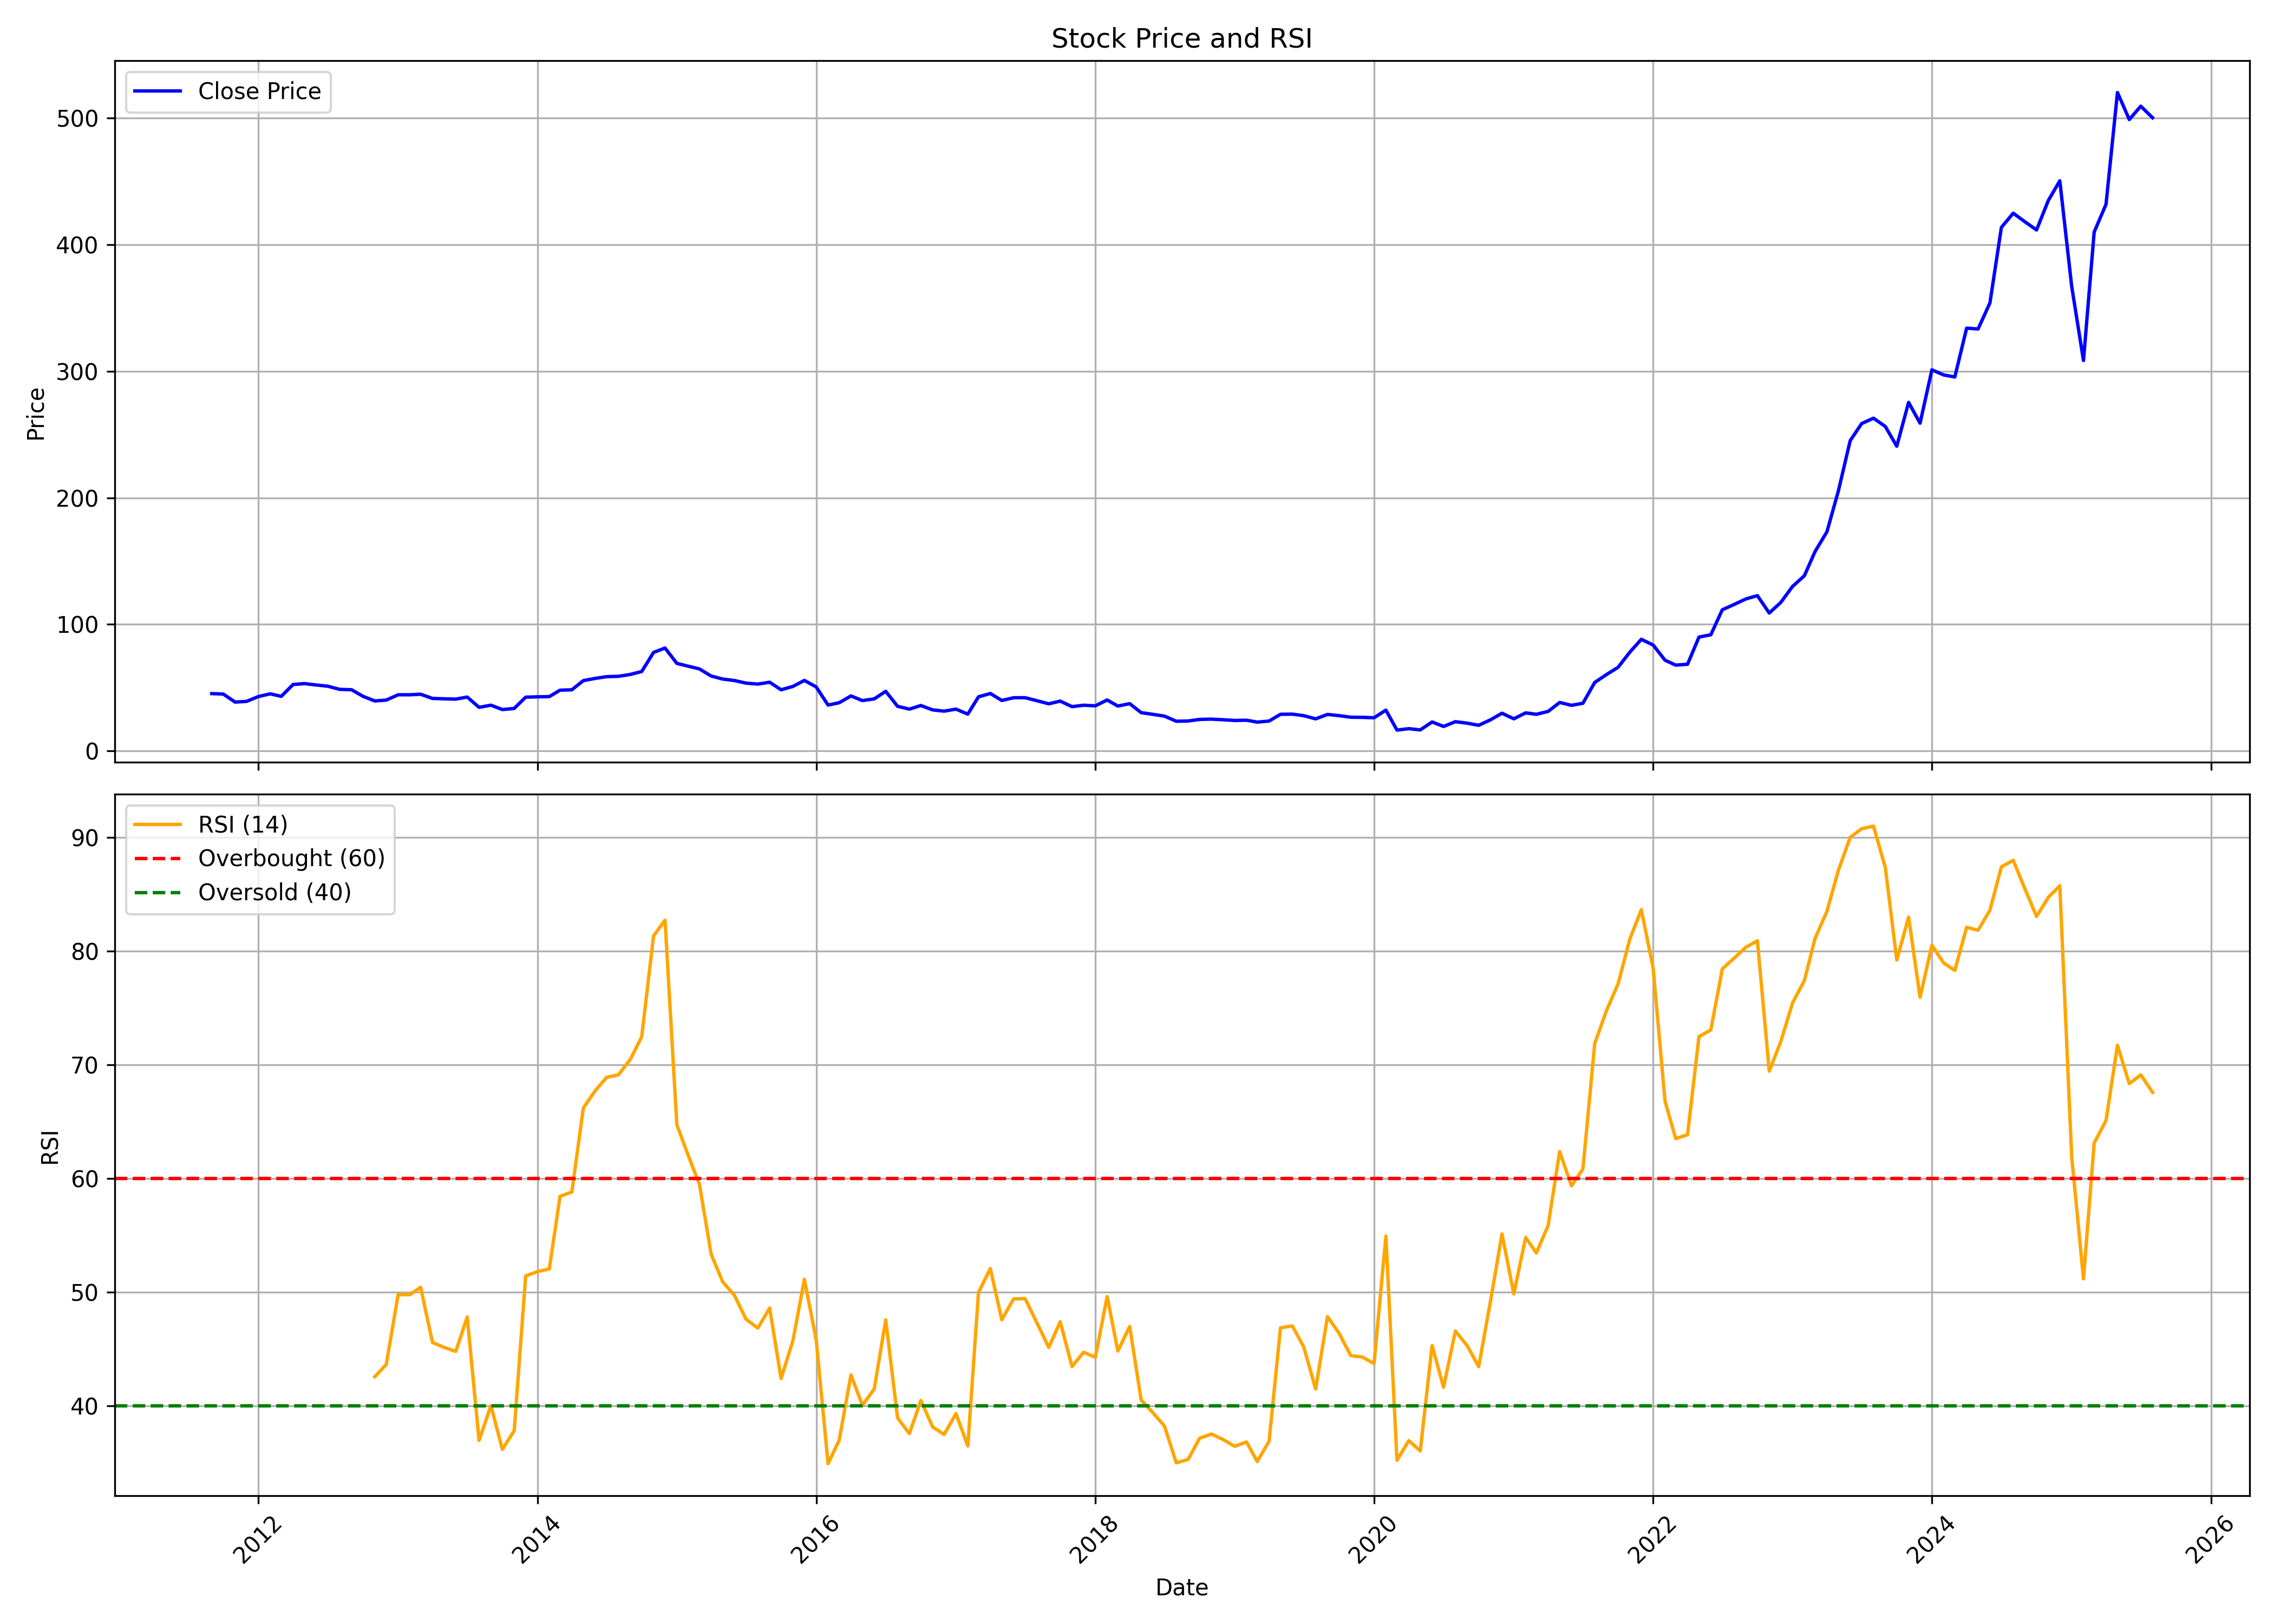

The table this chart was drawn from, first rows:
, date, symbol, open, high, low, close, volume, rsi
0, 2011-09-01, TDPOWERSYS, 45.8, 56.62, 40.99, 45.26, 145362530, 
1, 2011-10-01, TDPOWERSYS, 44.29, 47.56, 43.37, 44.92, 1375255, 
2, 2011-11-01, TDPOWERSYS, 44.94, 52.85, 38.4, 38.58, 6560325, 
3, 2011-12-01, TDPOWERSYS, 40.78, 49.13, 35.58, 39.12, 3160225, 
4, 2012-01-01, TDPOWERSYS, 38.27, 44.74, 35.45, 42.93, 207145, 
5, 2012-02-01, TDPOWERSYS, 42.37, 48.31, 40.74, 45.08, 308280, 
6, 2012-03-01, TDPOWERSYS, 44.04, 51.6, 40.74, 43.09, 580125, 
7, 2012-04-01, TDPOWERSYS, 43.16, 60.21, 43.16, 52.49, 3203400, 
8, 2012-05-01, TDPOWERSYS, 52.49, 57.16, 51.09, 53.16, 529825, 
9, 2012-06-01, TDPOWERSYS, 52.67, 53.9, 50.91, 52.05, 486810, 
10, 2012-07-01, TDPOWERSYS, 53.19, 53.19, 48.44, 51.08, 156650, 
11, 2012-08-01, TDPOWERSYS, 51.43, 52.1, 44.75, 48.6, 81195, 
12, 2012-09-01, TDPOWERSYS, 48.24, 53.2, 41.14, 48.33, 114635, 
13, 2012-10-01, TDPOWERSYS, 48.77, 49.3, 42.32, 43.11, 210530, 
14, 2012-11-01, TDPOWERSYS, 43.63, 44.16, 36.13, 39.46, 707085, 42.55
15, 2012-12-01, TDPOWERSYS, 40.26, 47.88, 38.48, 40.15, 2229040, 43.63
16, 2013-01-01, TDPOWERSYS, 40.08, 46.82, 39.9, 44.34, 3724255, 49.77
17, 2013-02-01, TDPOWERSYS, 45.92, 45.92, 42.69, 44.34, 137155, 49.77
18, 2013-03-01, TDPOWERSYS, 43.47, 46.94, 39.37, 44.77, 267765, 50.42
19, 2013-04-01, TDPOWERSYS, 41.97, 48.77, 40.26, 41.45, 2091735, 45.56
20, 2013-05-01, TDPOWERSYS, 41.45, 45.76, 40.79, 41.14, 806950, 45.13
21, 2013-06-01, TDPOWERSYS, 41.68, 44.33, 40.26, 40.91, 2127285, 44.78
22, 2013-07-01, TDPOWERSYS, 41.68, 43.45, 39.55, 42.54, 878435, 47.81
23, 2013-08-01, TDPOWERSYS, 41.69, 42.03, 33.7, 34.41, 807880, 36.94
24, 2013-09-01, TDPOWERSYS, 34.63, 43.1, 32.11, 36.11, 1663840, 40
25, 2013-10-01, TDPOWERSYS, 36.71, 38.14, 32.23, 32.66, 857820, 36.15
26, 2013-11-01, TDPOWERSYS, 33.14, 40.27, 32.95, 33.54, 1066795, 37.79
27, 2013-12-01, TDPOWERSYS, 34.02, 46.54, 33.79, 42.43, 300635, 51.42
28, 2014-01-01, TDPOWERSYS, 43.67, 45.57, 40.29, 42.72, 275665, 51.79
29, 2014-02-01, TDPOWERSYS, 42.97, 44.76, 40.39, 42.9, 55960, 52.04
30, 2014-03-01, TDPOWERSYS, 42.96, 50.13, 42.13, 47.96, 641570, 58.43
31, 2014-04-01, TDPOWERSYS, 46.55, 60.15, 46.55, 48.28, 378985, 58.8
32, 2014-05-01, TDPOWERSYS, 48.28, 62.67, 45.84, 55.51, 593735, 66.19
33, 2014-06-01, TDPOWERSYS, 50.5, 68.94, 49.29, 57.27, 352135, 67.71
34, 2014-07-01, TDPOWERSYS, 58.91, 64.1, 53.02, 58.65, 275860, 68.89
35, 2014-08-01, TDPOWERSYS, 59.98, 63.55, 44.72, 58.91, 518020, 69.12
36, 2014-09-01, TDPOWERSYS, 60.42, 66.36, 51.57, 60.4, 832945, 70.46
37, 2014-10-01, TDPOWERSYS, 59.47, 72.42, 56.84, 62.73, 4722465, 72.48
38, 2014-11-01, TDPOWERSYS, 63.56, 83.3, 63.47, 77.8, 6212555, 81.34
39, 2014-12-01, TDPOWERSYS, 76.14, 86.38, 62.38, 81.28, 1493250, 82.73
40, 2015-01-01, TDPOWERSYS, 81.87, 85.12, 68.54, 69.15, 6954035, 64.72
41, 2015-02-01, TDPOWERSYS, 68.71, 74.98, 64.95, 66.81, 2353630, 61.91
42, 2015-03-01, TDPOWERSYS, 66.43, 71.1, 50.68, 64.77, 3781850, 59.5
43, 2015-04-01, TDPOWERSYS, 64.68, 74.65, 57.34, 59.14, 2735255, 53.3
44, 2015-05-01, TDPOWERSYS, 59.14, 62.75, 54.75, 56.77, 1538585, 50.9
45, 2015-06-01, TDPOWERSYS, 57.19, 59.32, 47.44, 55.58, 2087835, 49.7
46, 2015-07-01, TDPOWERSYS, 55.91, 61.29, 52.47, 53.55, 1831170, 47.62
47, 2015-08-01, TDPOWERSYS, 53.2, 55.9, 46.88, 52.79, 2633120, 46.83
48, 2015-09-01, TDPOWERSYS, 53.73, 57.69, 48.69, 54.25, 867150, 48.59
49, 2015-10-01, TDPOWERSYS, 54.6, 55.69, 47.87, 48.27, 4679925, 42.39
50, 2015-11-01, TDPOWERSYS, 47.59, 53.51, 44.95, 50.94, 1896855, 45.73
51, 2015-12-01, TDPOWERSYS, 50.97, 60.06, 48.23, 55.68, 11403225, 51.12
52, 2016-01-01, TDPOWERSYS, 56.44, 58.97, 44.69, 50.51, 1628010, 45.77
53, 2016-02-01, TDPOWERSYS, 50.06, 52.24, 35.67, 36.22, 1379830, 34.9
54, 2016-03-01, TDPOWERSYS, 36.76, 41.49, 35.51, 38.03, 1631805, 36.94
55, 2016-04-01, TDPOWERSYS, 38.97, 46.04, 37.28, 43.42, 2375100, 42.71
56, 2016-05-01, TDPOWERSYS, 43.31, 43.7, 39.31, 39.77, 2101875, 40.04
57, 2016-06-01, TDPOWERSYS, 40.04, 43.58, 39.13, 41.1, 1369400, 41.47
58, 2016-07-01, TDPOWERSYS, 40.33, 49.28, 40.33, 47.08, 1020780, 47.55
59, 2016-08-01, TDPOWERSYS, 47.07, 47.75, 34.63, 35.24, 5939400, 38.93
... 108 more rows
